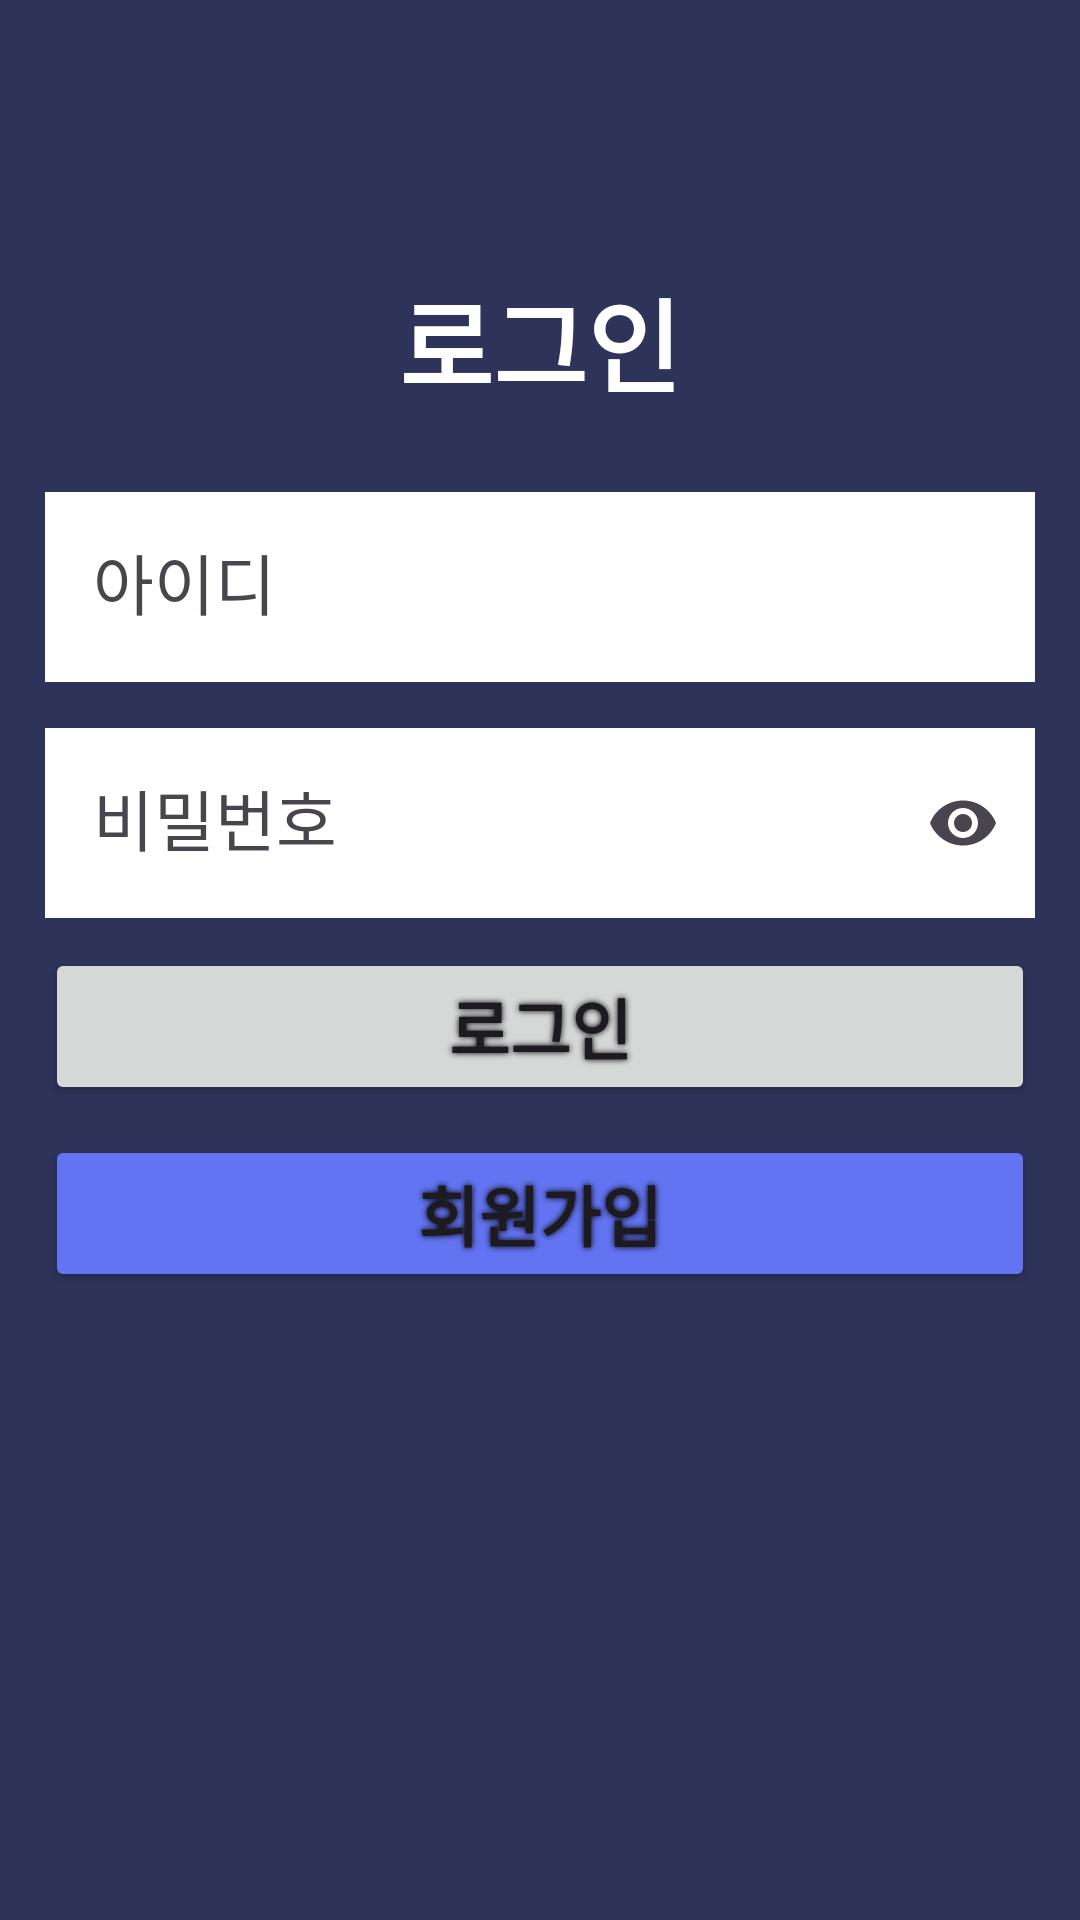

Here is an Android app screen rendered from its layout file. Give the layout XML and the strings, colors and styles it references.
<!-- AndroidManifest.xml: application theme Theme.SS505 -->
<!-- res/layout/fragment_login.xml -->
<?xml version="1.0" encoding="utf-8"?>
<LinearLayout xmlns:android="http://schemas.android.com/apk/res/android"
    xmlns:app="http://schemas.android.com/apk/res-auto"
    xmlns:tools="http://schemas.android.com/tools"
    android:layout_width="match_parent"
    android:layout_height="match_parent"
    android:orientation="vertical"
    tools:context=".LoginFragment">


    <androidx.appcompat.widget.Toolbar
        android:id="@+id/toolbarLogin"
        android:layout_width="match_parent"
        android:layout_height="wrap_content"
        android:background="?attr/colorPrimary"
        android:minHeight="?attr/actionBarSize"
        android:theme="?attr/actionBarTheme"
        android:visibility="invisible" />

    <LinearLayout
        android:layout_width="match_parent"
        android:layout_height="match_parent"
        android:layout_gravity="center"
        android:orientation="vertical"
        android:padding="15dp">

        <TextView
            android:id="@+id/textView"
            android:layout_width="match_parent"
            android:layout_height="wrap_content"
            android:layout_marginTop="10dp"
            android:gravity="center|center_horizontal"
            android:text="로그인"
            android:textAppearance="@style/TextAppearance.AppCompat.Display1"
            android:textColor="@color/white"
            android:textStyle="bold" />

        <com.google.android.material.textfield.TextInputLayout
            android:id="@+id/textInputLayoutLoginUserId"
            android:layout_width="match_parent"
            android:layout_height="wrap_content"
            android:layout_marginTop="20dp"
            android:hint="아이디"
            android:transitionGroup="true"
            app:endIconMode="clear_text"
            app:startIconDrawable="@drawable/person_add_24">

            <com.google.android.material.textfield.TextInputEditText
                android:id="@+id/textInputEditTextLoginUserId"
                android:layout_width="match_parent"
                android:layout_height="wrap_content"
                android:background="@color/white"
                android:inputType="text|textPersonName"
                android:textAppearance="@style/TextAppearance.AppCompat.Large" />
        </com.google.android.material.textfield.TextInputLayout>

        <com.google.android.material.textfield.TextInputLayout
            android:id="@+id/textInputLayoutLoginUserPw"
            android:layout_width="match_parent"
            android:layout_height="wrap_content"
            android:layout_marginTop="10dp"
            android:hint="비밀번호"
            android:transitionGroup="true"
            app:endIconMode="password_toggle"
            app:startIconDrawable="@drawable/lock_24">

            <com.google.android.material.textfield.TextInputEditText
                android:id="@+id/textInputEditTextLoginUserPw"
                android:layout_width="match_parent"
                android:layout_height="wrap_content"
                android:background="@color/white"
                android:inputType="text|textPassword"
                android:textAppearance="@style/TextAppearance.AppCompat.Large" />
        </com.google.android.material.textfield.TextInputLayout>

        <Button
            android:id="@+id/btnLoginSubmit"
            android:layout_width="match_parent"
            android:layout_height="wrap_content"
            android:layout_marginTop="10dp"
            android:shadowColor="@color/black"
            android:shadowRadius="5"
            android:text="로그인"
            android:textAppearance="@style/TextAppearance.AppCompat.Large"
            android:textStyle="bold" />

        <Button
            android:id="@+id/btnLoginJoin"
            android:layout_width="match_parent"
            android:layout_height="wrap_content"
            android:layout_marginTop="10dp"
            android:backgroundTint="#6374F2"
            android:shadowColor="@color/black"
            android:shadowRadius="5"
            android:text="회원가입"
            android:textAppearance="@style/TextAppearance.AppCompat.Large"
            android:textStyle="bold" />

    </LinearLayout>

</LinearLayout>
<!-- resources referenced by this layout -->
<resources>
  <style name="Theme.SS505" parent="Base.Theme.SS505" />
  <style name="Base.Theme.SS505" parent="Theme.Material3.DayNight.NoActionBar">
          
  
          
          <item name="colorPrimary">#7C89F2</item>
          <item name="android:windowBackground">#2E335A</item>
  
          
          <item name="android:statusBarColor">@color/material_dynamic_tertiary99</item>
  
          
          <item name="android:windowLightStatusBar">true</item>
  
  
      </style>
  <!-- not gathered from this repository: default colours our renderer supplied (Android Studio template values) -->
  <color name="black">#FF000000</color>
  <color name="white">#FFFFFFFF</color>
</resources>
